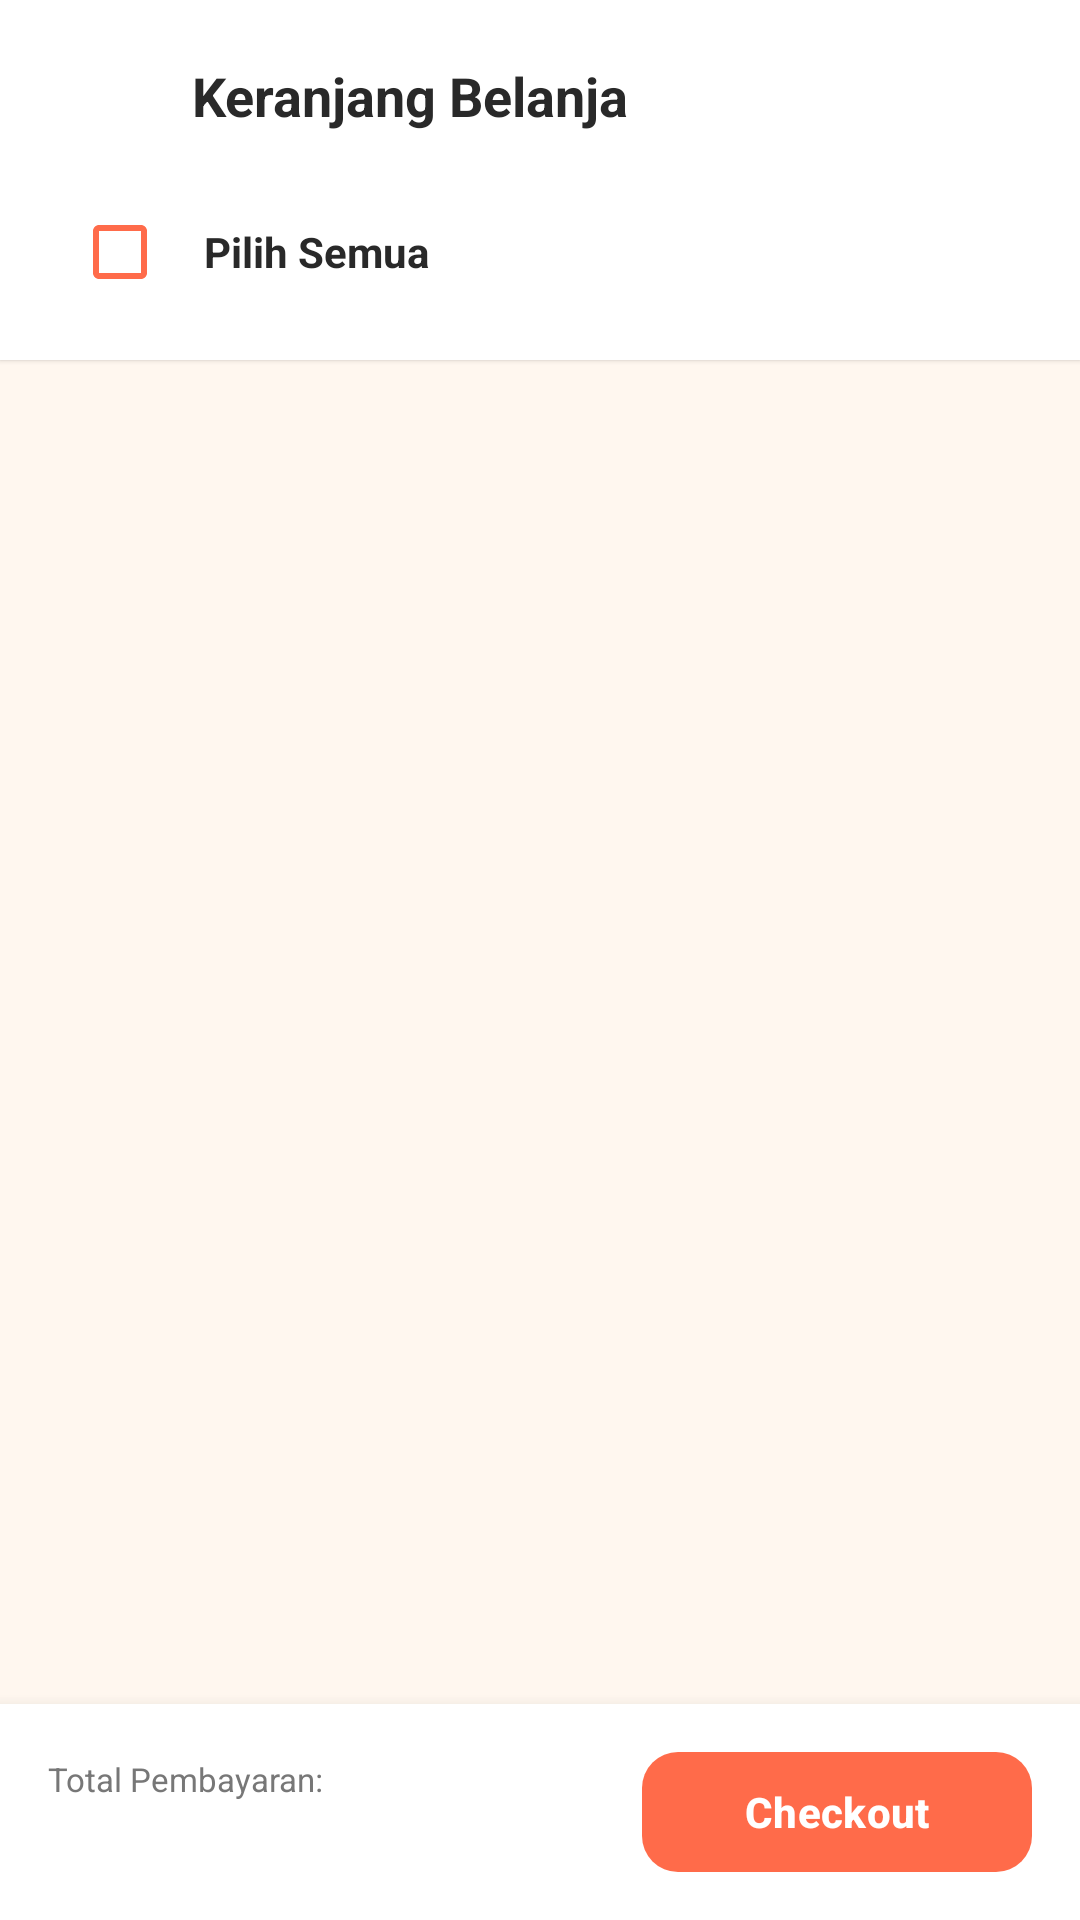

Here is an Android app screen rendered from its layout file. Give the layout XML and the strings, colors and styles it references.
<!-- AndroidManifest.xml: application theme Theme.Shopika -->
<!-- res/layout/activity_cart.xml -->
<?xml version="1.0" encoding="utf-8"?>
<androidx.constraintlayout.widget.ConstraintLayout xmlns:android="http://schemas.android.com/apk/res/android"
    xmlns:app="http://schemas.android.com/apk/res-auto"
    xmlns:tools="http://schemas.android.com/tools"
    android:layout_width="match_parent"
    android:layout_height="match_parent"
    android:background="@color/background">

    
    <LinearLayout
        android:id="@+id/layoutCartHeader"
        android:layout_width="0dp"
        android:layout_height="wrap_content"
        android:background="@color/surface"
        android:elevation="1dp"
        android:orientation="vertical"
        android:paddingStart="16dp"
        android:paddingTop="12dp"
        android:paddingEnd="16dp"
        android:paddingBottom="12dp"
        app:layout_constraintEnd_toEndOf="parent"
        app:layout_constraintStart_toStartOf="parent"
        app:layout_constraintTop_toTopOf="parent">

        <LinearLayout
            android:layout_width="match_parent"
            android:layout_height="wrap_content"
            android:gravity="center_vertical"
            android:orientation="horizontal">

            <ImageButton
                android:id="@+id/btnBack"
                android:layout_width="40dp"
                android:layout_height="40dp"
                android:background="?attr/selectableItemBackgroundBorderless"
                android:contentDescription="Kembali"
                android:src="@drawable/ic_arrow_back"
                app:tint="@color/text_primary" />

            <TextView
                android:layout_width="0dp"
                android:layout_height="wrap_content"
                android:layout_marginStart="8dp"
                android:layout_weight="1"
                android:text="@string/cart_title"
                android:textColor="@color/text_primary"
                android:textSize="18sp"
                android:textStyle="bold" />
        </LinearLayout>

        <LinearLayout
            android:id="@+id/layoutSelectAll"
            android:layout_width="match_parent"
            android:layout_height="wrap_content"
            android:layout_marginTop="8dp"
            android:gravity="center_vertical"
            android:orientation="horizontal">

            <com.google.android.material.checkbox.MaterialCheckBox
                android:id="@+id/cbSelectAll"
                android:layout_width="wrap_content"
                android:layout_height="wrap_content"
                app:buttonTint="@color/primary" />

            <TextView
                android:layout_width="0dp"
                android:layout_height="wrap_content"
                android:layout_marginStart="4dp"
                android:layout_weight="1"
                android:text="@string/select_all"
                android:textColor="@color/text_primary"
                android:textSize="14sp"
                android:textStyle="bold" />

            <TextView
                android:id="@+id/tvTotalItemsCount"
                android:layout_width="wrap_content"
                android:layout_height="wrap_content"
                android:textColor="@color/text_secondary"
                android:textSize="12sp"
                tools:text="3 barang" />
        </LinearLayout>
    </LinearLayout>

    
    <LinearLayout
        android:id="@+id/layoutEmptyCart"
        android:layout_width="0dp"
        android:layout_height="0dp"
        android:gravity="center"
        android:orientation="vertical"
        android:padding="24dp"
        android:visibility="gone"
        app:layout_constraintBottom_toTopOf="@+id/layoutCheckoutBar"
        app:layout_constraintEnd_toEndOf="parent"
        app:layout_constraintStart_toStartOf="parent"
        app:layout_constraintTop_toBottomOf="@+id/layoutCartHeader">

        <ImageView
            android:layout_width="96dp"
            android:layout_height="96dp"
            android:contentDescription="@null"
            android:src="@drawable/ic_cart"
            app:tint="@color/primary_light" />

        <TextView
            android:layout_width="wrap_content"
            android:layout_height="wrap_content"
            android:layout_marginTop="16dp"
            android:text="@string/cart_empty_title"
            android:textColor="@color/text_primary"
            android:textSize="18sp"
            android:textStyle="bold" />

        <TextView
            android:layout_width="wrap_content"
            android:layout_height="wrap_content"
            android:layout_marginTop="6dp"
            android:gravity="center"
            android:text="@string/cart_empty_desc"
            android:textColor="@color/text_secondary"
            android:textSize="13sp" />

        <com.google.android.material.button.MaterialButton
            android:id="@+id/btnStartShopping"
            style="@style/ShopikaButton"
            android:layout_width="wrap_content"
            android:layout_height="wrap_content"
            android:layout_marginTop="20dp"
            android:text="@string/btn_start_shopping" />
    </LinearLayout>

    
    <androidx.recyclerview.widget.RecyclerView
        android:id="@+id/rvCartItems"
        android:layout_width="0dp"
        android:layout_height="0dp"
        android:clipToPadding="false"
        android:paddingTop="8dp"
        android:paddingBottom="12dp"
        app:layoutManager="androidx.recyclerview.widget.LinearLayoutManager"
        app:layout_constraintBottom_toTopOf="@+id/layoutCheckoutBar"
        app:layout_constraintEnd_toEndOf="parent"
        app:layout_constraintStart_toStartOf="parent"
        app:layout_constraintTop_toBottomOf="@+id/layoutCartHeader"
        tools:listitem="@layout/item_cart_product" />

    
    <LinearLayout
        android:id="@+id/layoutCheckoutBar"
        android:layout_width="0dp"
        android:layout_height="wrap_content"
        android:background="@color/surface"
        android:elevation="8dp"
        android:gravity="center_vertical"
        android:orientation="horizontal"
        android:paddingStart="16dp"
        android:paddingTop="12dp"
        android:paddingEnd="16dp"
        android:paddingBottom="12dp"
        app:layout_constraintBottom_toBottomOf="parent"
        app:layout_constraintEnd_toEndOf="parent"
        app:layout_constraintStart_toStartOf="parent">

        <LinearLayout
            android:layout_width="0dp"
            android:layout_height="wrap_content"
            android:layout_weight="1"
            android:orientation="vertical">

            <TextView
                android:layout_width="wrap_content"
                android:layout_height="wrap_content"
                android:text="Total Pembayaran:"
                android:textColor="@color/text_secondary"
                android:textSize="11sp" />

            <TextView
                android:id="@+id/tvSubtotalAmount"
                android:layout_width="wrap_content"
                android:layout_height="wrap_content"
                android:textColor="@color/primary"
                android:textSize="16sp"
                android:textStyle="bold"
                tools:text="Rp848.000" />
        </LinearLayout>

        <com.google.android.material.button.MaterialButton
            android:id="@+id/btnCheckout"
            style="@style/ShopikaButton"
            android:layout_width="wrap_content"
            android:layout_height="wrap_content"
            android:minWidth="130dp"
            android:text="@string/btn_checkout" />
    </LinearLayout>

</androidx.constraintlayout.widget.ConstraintLayout>
<!-- resources referenced by this layout -->
<resources>
  <color name="background">#FFF7EF</color>
  <color name="primary">#FF6B4A</color>
  <color name="primary_light">#FFE4DC</color>
  <color name="surface">#FFFFFF</color>
  <color name="text_primary">#292929</color>
  <color name="text_secondary">#777777</color>
  <string name="btn_checkout">Checkout</string>
  <string name="btn_start_shopping">Mulai Belanja</string>
  <string name="cart_empty_desc">Yuk, jelajahi ribuan produk terbaik dan tambahkan ke keranjangmu sekarang!</string>
  <string name="cart_empty_title">Keranjangmu Masih Kosong</string>
  <string name="cart_title">Keranjang Belanja</string>
  <string name="select_all">Pilih Semua</string>
  <style name="ShopikaButton" parent="Widget.Material3.Button">
          <item name="cornerRadius">12dp</item>
          <item name="backgroundTint">@color/primary</item>
          <item name="android:textColor">@color/white</item>
          <item name="android:textStyle">bold</item>
          <item name="android:minHeight">48dp</item>
      </style>
  <style name="Theme.Shopika" parent="Theme.Material3.DayNight.NoActionBar">
          
          <item name="colorPrimary">@color/primary</item>
          <item name="colorPrimaryVariant">@color/primary_dark</item>
          <item name="colorOnPrimary">@color/text_on_primary</item>
          <item name="colorPrimaryContainer">@color/primary_container</item>
          <item name="colorOnPrimaryContainer">@color/primary_dark</item>
  
          
          <item name="colorSecondary">@color/primary</item>
          <item name="colorSecondaryVariant">@color/primary_dark</item>
          <item name="colorOnSecondary">@color/white</item>
  
          
          <item name="android:statusBarColor">@color/background</item>
          <item name="android:windowLightStatusBar">true</item>
          <item name="android:navigationBarColor">@color/surface</item>
          <item name="android:windowLightNavigationBar">true</item>
  
          
          <item name="android:windowBackground">@color/background</item>
          <item name="colorSurface">@color/surface</item>
          <item name="colorOnSurface">@color/text_primary</item>
      </style>
  <color name="white">#FFFFFF</color>
  <color name="primary_dark">#E65336</color>
  <color name="text_on_primary">#FFFFFF</color>
  <color name="primary_container">#FFF0EB</color>
</resources>
